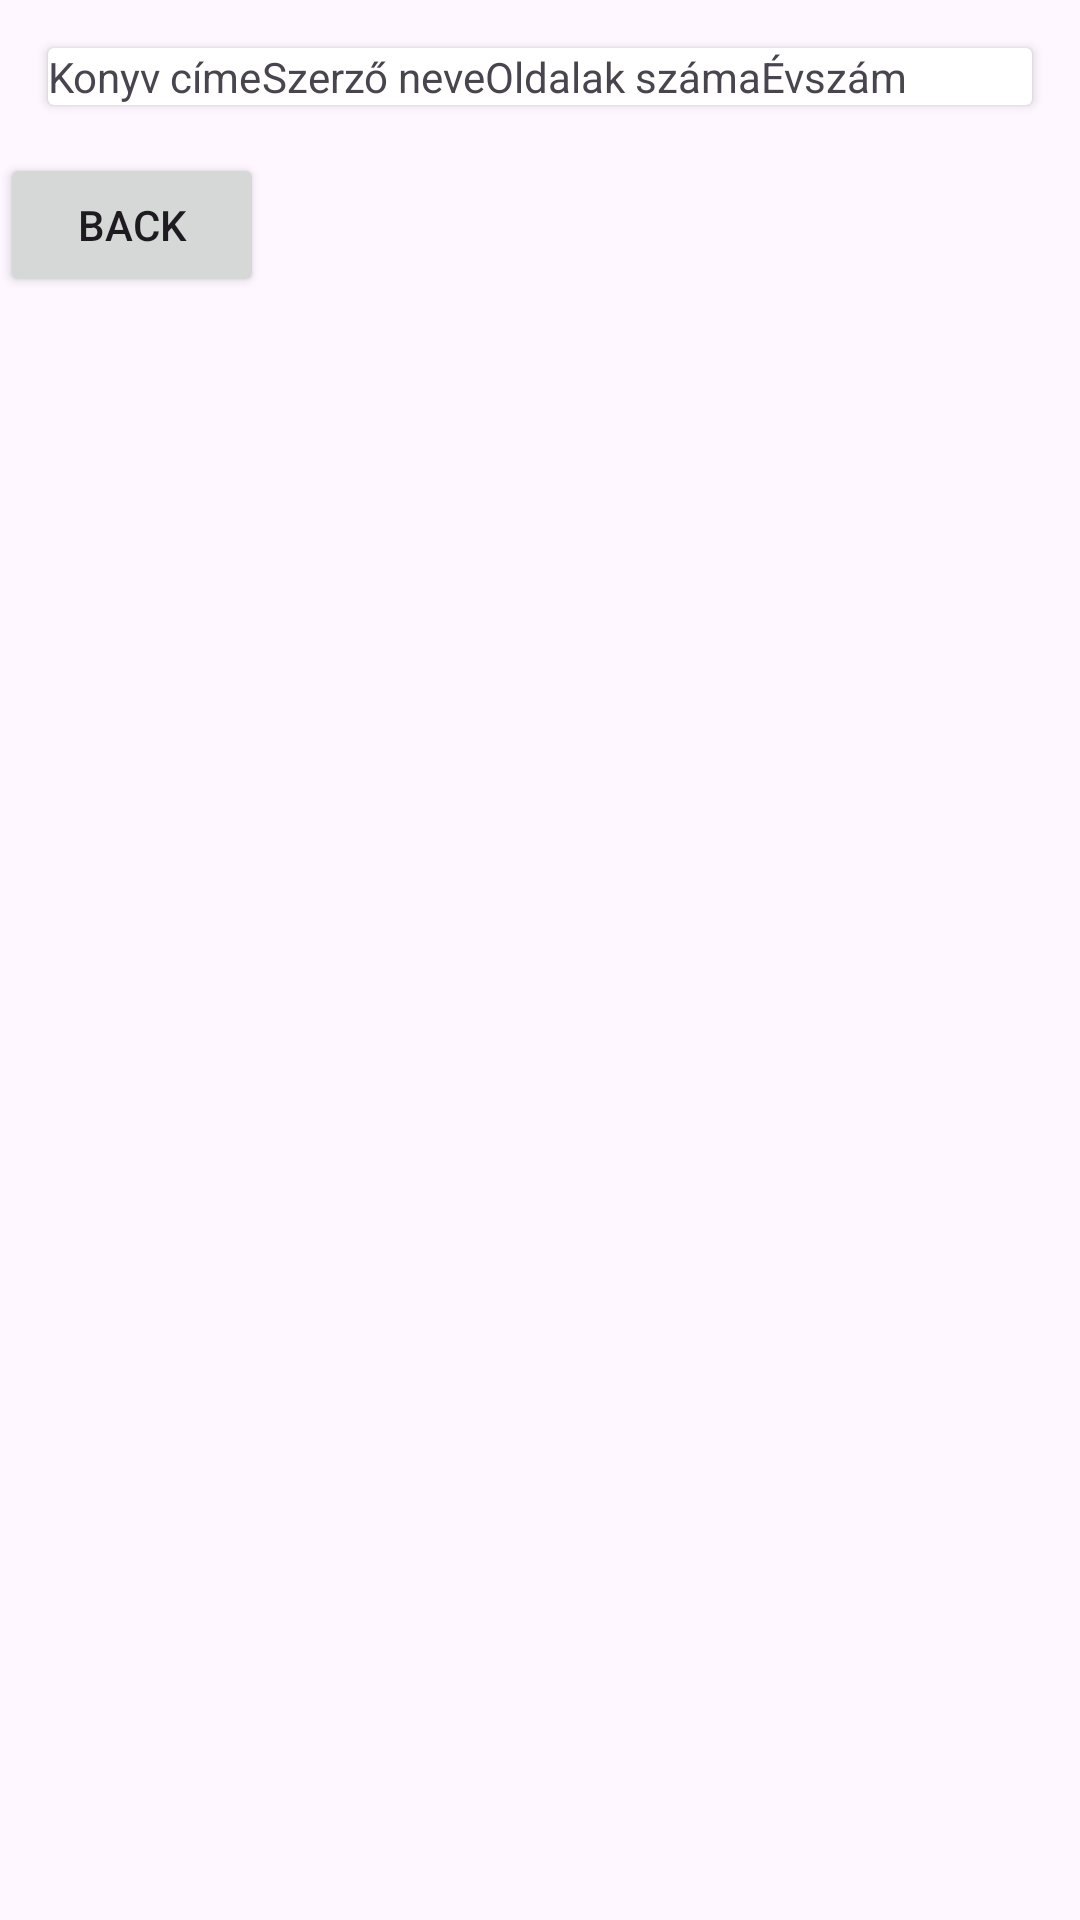

Write the Android layout XML for this screen, with the resource values it uses.
<!-- AndroidManifest.xml: application theme Theme.Konyvtar_alkalmazas -->
<!-- res/layout/details_activity.xml -->
<?xml version="1.0" encoding="utf-8"?>
<LinearLayout xmlns:android="http://schemas.android.com/apk/res/android"
    android:orientation="vertical"
    android:layout_width="match_parent"
    android:layout_height="match_parent">

    <androidx.cardview.widget.CardView
        android:layout_width="match_parent"
        android:layout_height="wrap_content"
        android:layout_margin="16dp"
        android:elevation="4dp">

        <LinearLayout
            android:layout_width="wrap_content"
            android:layout_height="wrap_content">

            <TextView
                android:id="@+id/detailsKonyvCimeTextView"
                android:layout_width="wrap_content"
                android:layout_height="wrap_content"
                android:text="Konyv címe"/>
            <TextView
                android:id="@+id/detailsSzerzoNeveTextView"
                android:layout_width="wrap_content"
                android:layout_height="wrap_content"
                android:text="Szerző neve"/>

            <TextView
                android:id="@+id/detailsOldalakSzamaTextView"
                android:layout_width="wrap_content"
                android:layout_height="wrap_content"
                android:text="Oldalak száma"/>

            <TextView
                android:id="@+id/detailsRandomEvszam"
                android:layout_width="wrap_content"
                android:layout_height="wrap_content"
                android:text="Évszám"/>
        </LinearLayout>
    </androidx.cardview.widget.CardView>

    <Button
        android:id="@+id/backButton"
        android:layout_width="wrap_content"
        android:layout_height="wrap_content"
        android:text="Back"/>
</LinearLayout>
<!-- resources referenced by this layout -->
<resources>
  <style name="Theme.Konyvtar_alkalmazas" parent="Base.Theme.Konyvtar_alkalmazas" />
  <style name="Base.Theme.Konyvtar_alkalmazas" parent="Theme.Material3.DayNight.NoActionBar">
          
          
      </style>
</resources>
